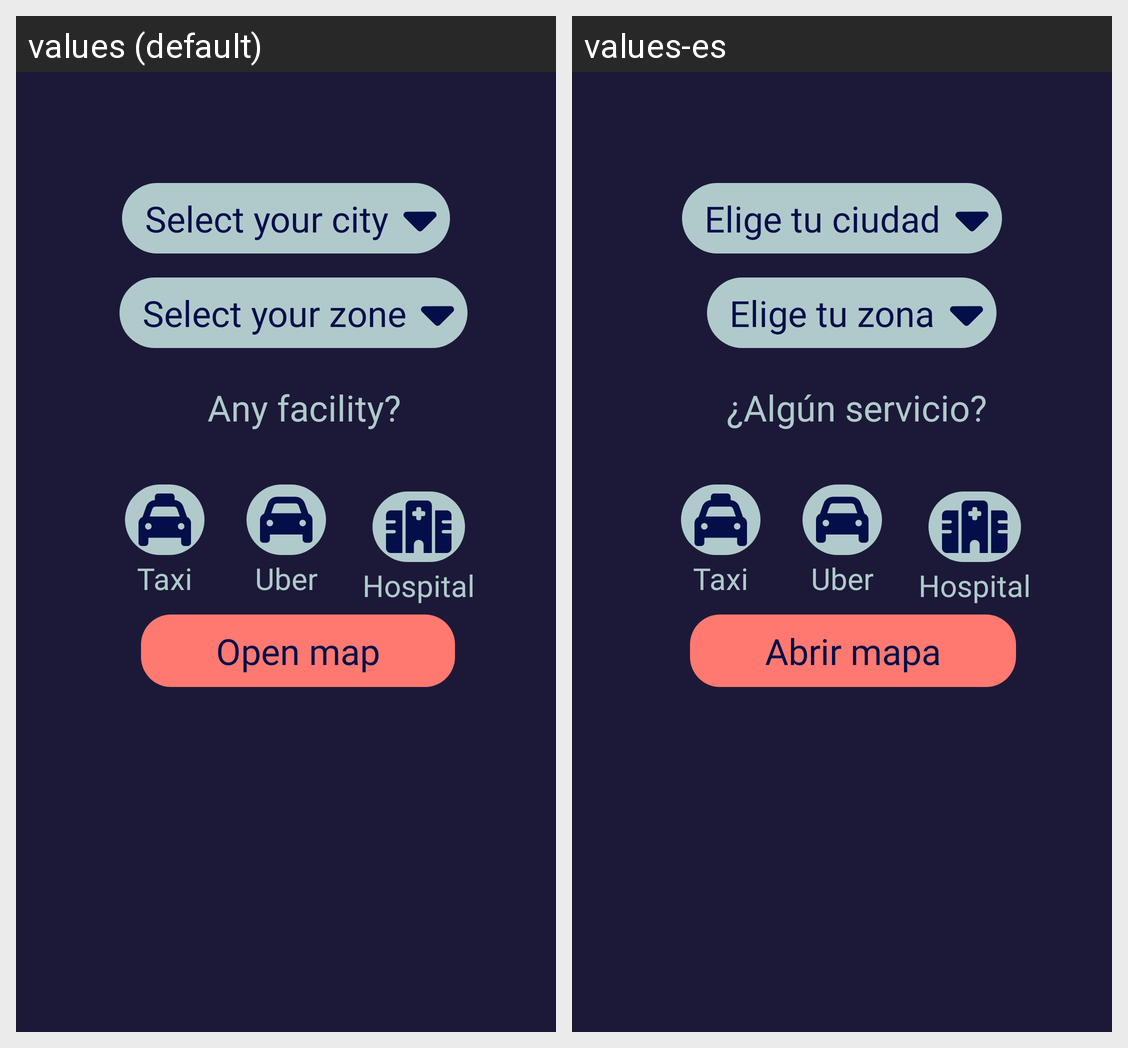

Strings drawn on this Android screen and how each of the app's shown locales translates them:
Android screen res/layout/map_layout.xml rendered under 2 locales, left to right: values (default), values-es. Device: Nexus 5 (rendered at 1080×1920; each locale shown at half size, 540×960, under a caption strip naming it); theme Theme.Dansek.
Strings drawn on this screen, with the default value and each locale's value (text and hints the layout hard-codes, and strings that could not be matched under every locale, appear in the picture but are not listed):

Selectyourcity
  values: Select your city
  values-es: Elige tu ciudad

Selectyourzone
  values: Select your zone
  values-es: Elige tu zona

Anyfacility
  values: Any facility?
  values-es: ¿Algún servicio?

Taxi
  values: Taxi
  values-es: Taxi

Uber
  values: Uber
  values-es: Uber

Hospital
  values: Hospital
  values-es: Hospital

OpenMap
  values: Open map
  values-es: Abrir mapa
